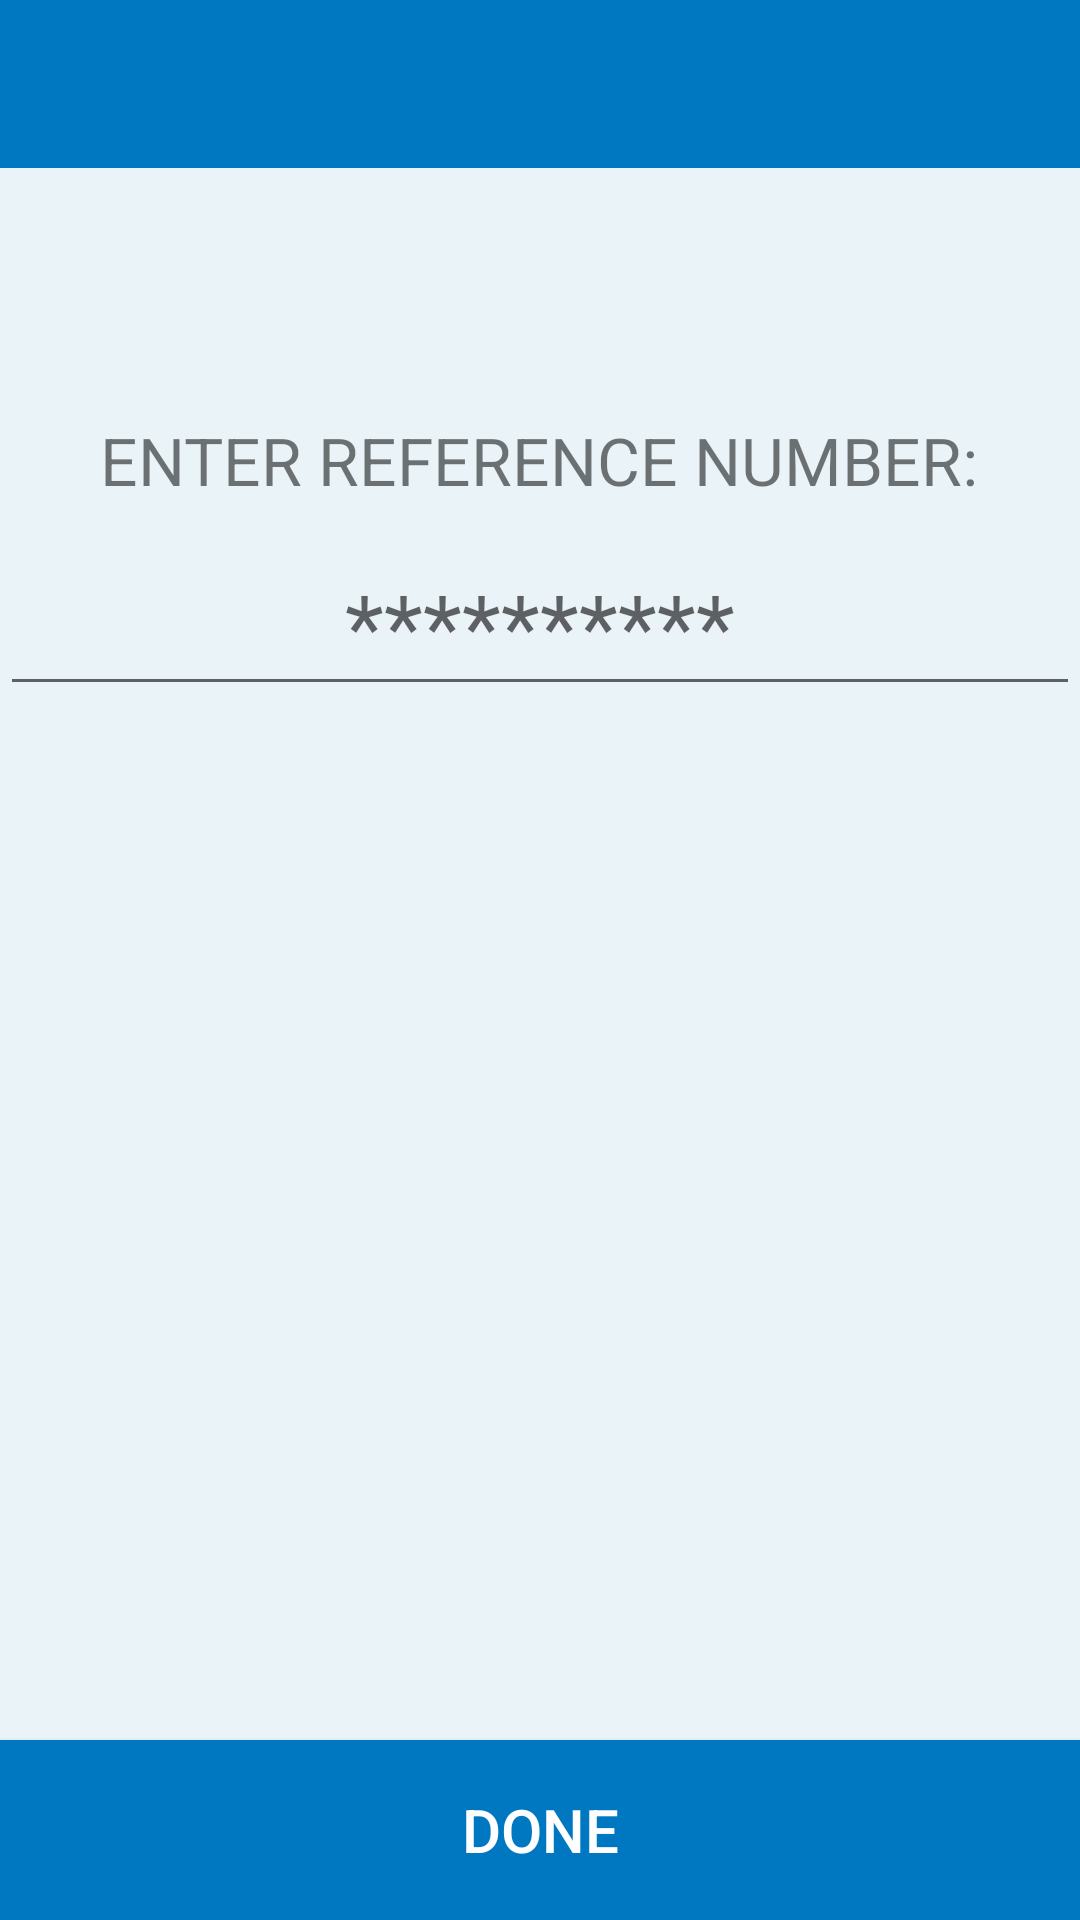

Reconstruct the res/layout file that produces this screen, plus the resources it refers to.
<!-- AndroidManifest.xml: application theme AppTheme -->
<!-- res/layout/activity_reference_number.xml -->
<?xml version="1.0" encoding="utf-8"?>
<RelativeLayout
    android:id              ="@+id/root_view"
    xmlns:android           ="http://schemas.android.com/apk/res/android"
    android:layout_width    ="match_parent"
    android:layout_height   ="match_parent"
    android:background      ="@color/main_light_blue"
    xmlns:card_view         ="http://schemas.android.com/tools">

    <LinearLayout
        android:layout_width    ="match_parent"
        android:layout_height   ="match_parent"
        android:orientation     ="vertical">

        <android.support.v7.widget.Toolbar
            android:id                  ="@+id/toolbar"
            android:layout_height       ="56dp"
            android:layout_width        ="match_parent"
            android:background          ="@color/main_blue">

            <RelativeLayout
                android:id              ="@+id/title_layout"
                android:layout_width    ="match_parent"
                android:layout_height   ="56dp"
                android:layout_gravity  ="center_vertical|fill_horizontal" >

                <TextView
                    android:id                      ="@+id/title_text"
                    android:layout_width            ="wrap_content"
                    android:layout_height           ="wrap_content"
                    android:textColor               ="@color/main_white"
                    android:textStyle               ="bold"
                    android:textSize                ="20sp"
                    android:layout_centerInParent   ="true"/>

            </RelativeLayout>

        </android.support.v7.widget.Toolbar>

        <LinearLayout
            android:id              ="@+id/currency_layout"
            android:layout_width    ="match_parent"
            android:layout_height   ="0dip"
            android:gravity         ="center"
            android:orientation     ="vertical"
            android:layout_weight   ="50">

            <TextView
                android:id              ="@+id/reference_number_title"
                android:layout_width    ="wrap_content"
                android:layout_height   ="wrap_content"
                android:text            ="ENTER REFERENCE NUMBER:"
                android:textSize        ="22sp"
                android:textAllCaps     ="true"/>

            <EditText
                android:id="@+id/reference_number_et"
                android:layout_width="match_parent"
                android:layout_height="wrap_content"
                android:maxLength       ="20"
                android:inputType       ="textFilter"
                android:hint            ="**********"
                android:layout_marginTop="10dp"
                android:textSize        ="30sp"
                android:gravity         ="center" />
        </LinearLayout>

        <LinearLayout
            android:id                  ="@+id/keyboard_container"
            android:visibility          ="invisible"
            android:layout_width        ="match_parent"
            android:layout_height       ="0dip"
            android:layout_weight       ="50">

            <include
                layout="@layout/custom_keyboard_layout" />
        </LinearLayout>

        <Button
            android:id                  ="@+id/charge_btn"
            android:layout_width        ="match_parent"
            android:layout_height       ="60dp"
            android:textSize            ="20sp"
            android:background          ="@color/main_blue"
            android:text                ="DONE"
            android:textColor           ="@color/main_white" />

    </LinearLayout>

</RelativeLayout>
<!-- res/layout/custom_keyboard_layout.xml (included above) -->
<?xml version="1.0" encoding="utf-8"?>
<android.support.v7.widget.GridLayout
    android:id                  ="@+id/keyboard_gridlayout"
    xmlns:android               ="http://schemas.android.com/apk/res/android"
    xmlns:grid                  ="http://schemas.android.com/apk/res-auto"
    android:layout_width        ="match_parent"
    android:layout_height       ="match_parent"
    android:background          ="@android:color/darker_gray"
    grid:alignmentMode          ="alignBounds"
    grid:columnCount            ="3">

    <TextView
        android:id                  ="@+id/keyboard_number_1"
        style                       ="@style/CustomKeyboardButton"
        android:layout_margin       ="0.5dip"
        android:text                ="1"

        android:clickable           ="true"/>

    <TextView
        android:id                  ="@+id/keyboard_number_2"
        style                       ="@style/CustomKeyboardButton"
        android:layout_margin       ="0.5dip"
        android:text                ="2"
        />

    <TextView
        android:id                  ="@+id/keyboard_number_3"
        style                       ="@style/CustomKeyboardButton"
        android:layout_margin       ="0.5dip"
        android:text                ="3" />

    <TextView
        android:id                  ="@+id/keyboard_number_4"
        style                       ="@style/CustomKeyboardButton"
        android:layout_margin       ="0.5dip"
        android:text                ="4" />

    <TextView
        android:id                  ="@+id/keyboard_number_5"
        style                       ="@style/CustomKeyboardButton"
        android:layout_margin       ="0.5dip"
        android:text                ="5" />

    <TextView
        android:id                  ="@+id/keyboard_number_6"
        style                       ="@style/CustomKeyboardButton"
        android:layout_margin       ="0.5dip"
        android:text                ="6" />

    <TextView
        android:id                  ="@+id/keyboard_number_7"
        style                       ="@style/CustomKeyboardButton"
        android:layout_margin       ="0.5dip"
        android:text                ="7" />

    <TextView
        android:id                  ="@+id/keyboard_number_8"
        style                       ="@style/CustomKeyboardButton"
        android:layout_margin       ="0.5dip"
        android:text                ="8" />

    <TextView
        android:id                  ="@+id/keyboard_number_9"
        style                       ="@style/CustomKeyboardButton"
        android:layout_margin       ="0.5dip"
        android:text                ="9" />


    <TextView
        android:id                  ="@+id/keyboard_number_00"
        style                       ="@style/CustomKeyboardButton"
        android:layout_margin       ="0.5dip"
        grid:layout_columnWeight="1"
        android:text                ="00" />

    <TextView
        android:id                  ="@+id/keyboard_number_0"
        style                       ="@style/CustomKeyboardButton"
        android:layout_margin       ="0.5dip"
        android:text                ="0" />

    <LinearLayout
        android:id                  ="@+id/backspace_btn"
        android:layout_margin       ="0.5dip"
        style                       ="@style/CustomKeyboardButton">
        <ImageView
            android:layout_width    ="wrap_content"
            android:layout_height   ="wrap_content"
            android:src             ="@drawable/backspace_icon"/>

    </LinearLayout>


</android.support.v7.widget.GridLayout>
<!-- resources referenced by this layout -->
<resources>
  <color name="main_blue">#0077c1</color>
  <color name="main_light_blue">#eaf3f8</color>
  <color name="main_white">#FFFFFF</color>
  <!-- drawable backspace_icon: png bitmap (drawable-xxhdpi, 154241 bytes) -->
  <style name="CustomKeyboardButton">
          <item name="android:layout_width">100dp</item>
          <item name="android:layout_height">wrap_content</item>
          <item name="layout_rowWeight">1</item>
          <item name="layout_columnWeight">1</item>
          <item name="android:gravity">center</item>
          <item name="android:textSize">30sp</item>
          <item name="android:background">@android:color/white</item>
      </style>
  <style name="AppTheme" parent="Theme.AppCompat.Light.NoActionBar">
          
          <item name="colorPrimary">@color/colorPrimary</item>
          <item name="colorPrimaryDark">@color/colorPrimaryDark</item>
          <item name="colorAccent">@color/main_blue</item>
          <item name="android:windowBackground">@color/main_white</item>
      </style>
  <color name="colorPrimary">#3F51B5</color>
  <color name="colorPrimaryDark">#044d78</color>
</resources>
